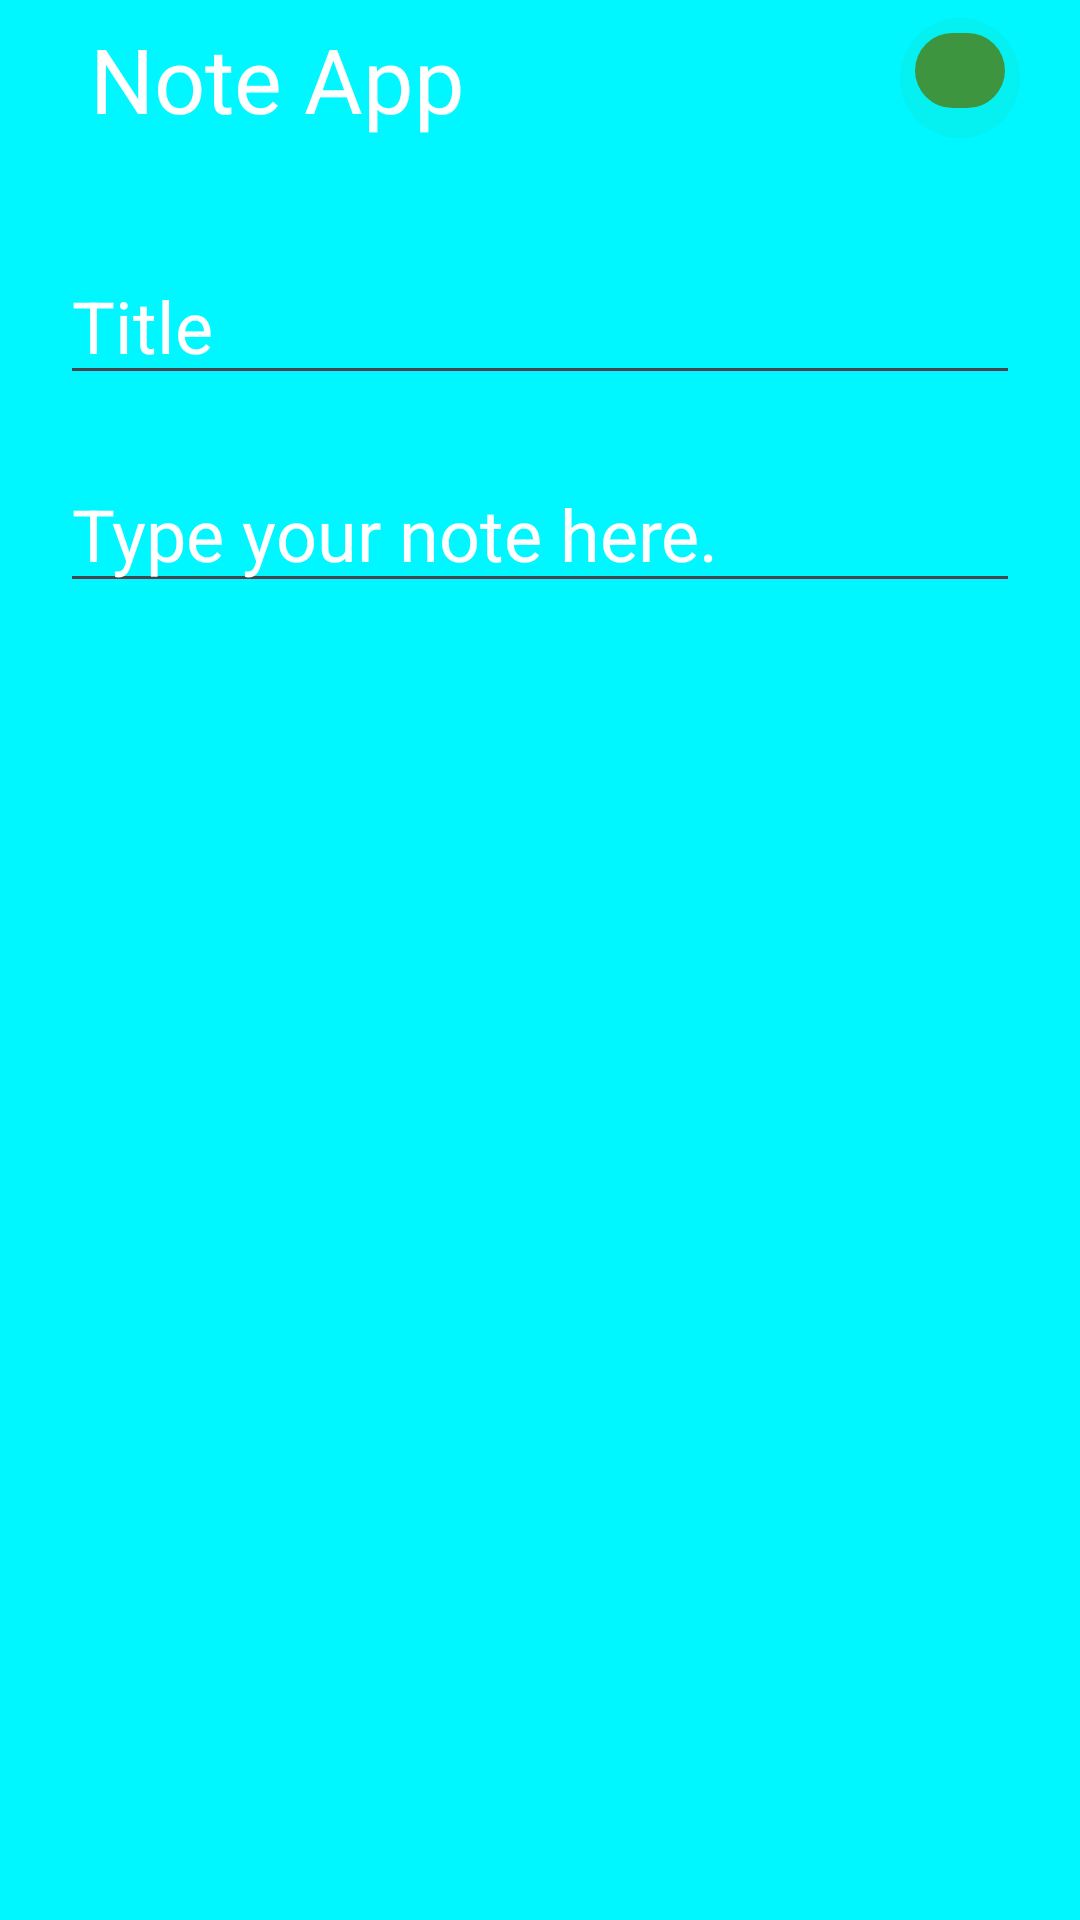

Layout XML and referenced resources for this Android screen:
<!-- AndroidManifest.xml: application theme Theme.MyNote -->
<!-- res/layout/activity_notes_take.xml -->
<?xml version="1.0" encoding="utf-8"?>
<LinearLayout xmlns:android="http://schemas.android.com/apk/res/android"
    xmlns:app="http://schemas.android.com/apk/res-auto"
    xmlns:tools="http://schemas.android.com/tools"
    android:id="@+id/main"
    android:orientation="vertical"
    android:background="@color/color3"
    android:layout_width="match_parent"
    android:layout_height="match_parent"
    tools:context=".NotesTakeActivity">

    <RelativeLayout
        android:id="@+id/navLL"
        android:layout_width="match_parent"
        android:layout_height="wrap_content"
        android:orientation="horizontal">

        <TextView
            android:layout_width="wrap_content"
            android:layout_height="wrap_content"
            android:fontFamily="sans-serif"
            android:text="@string/note_app"
            android:textColor="@color/white"
            android:textSize="30sp"
            android:layout_alignParentStart="true"
            android:layout_centerVertical="true"
            android:layout_marginHorizontal="30dp"
            android:layout_marginTop="12dp"/>
        <ImageView
            android:id="@+id/saveBtn"
            android:layout_width="40dp"
            android:layout_height="40dp"
            android:src="@drawable/save"
            android:backgroundTint="@color/green"
            android:background="@drawable/gradient_button"
            android:layout_alignParentEnd="true"
            android:layout_marginHorizontal="20dp"
            android:layout_centerVertical="true"/>
    </RelativeLayout>
    <EditText
        android:id="@+id/titleEdt"
        android:layout_width="match_parent"
        android:layout_height="wrap_content"
        android:textColor="@color/black"
        android:hint="@string/title1"
        android:textColorHint="@color/white"
        android:textSize="24sp"
        android:layout_marginHorizontal="20dp"
        android:layout_marginTop="30dp"
        android:singleLine="true"/>
    <EditText
        android:id="@+id/noteEdt"
        android:layout_width="match_parent"
        android:layout_height="wrap_content"
        android:textColor="@color/black"
        android:hint="@string/noteEtn"
        android:textColorHint="@color/white"
        android:textSize="24sp"
        android:layout_marginHorizontal="20dp"
        android:layout_marginTop="20dp"
        android:singleLine="true"/>

</LinearLayout>
<!-- resources referenced by this layout -->
<resources>
  <color name="black">#FF000000</color>
  <color name="color3">#00F7FF</color>
  <color name="green">#3D9540</color>
  
      //Random colors for the notes cards
  <color name="white">#FFFFFFFF</color>
  <!-- drawable gradient_button (drawable) -->
  <layer-list xmlns:android="http://schemas.android.com/apk/res/android">
      
      <item>
          <shape android:shape="rectangle">
              <solid android:color="#1414A73E" />
              <corners android:radius="50dp"/>
              <padding android:bottom="10dp"/>
          </shape>
      </item>
  
      
      <item android:top="5dp" android:left="5dp" android:right="5dp">
          <shape android:shape="rectangle">
              <gradient
                  android:startColor="#14A73E"
                  android:endColor="#66F771"
                  android:angle="0"/>
              <corners android:radius="50dp"/>
          </shape>
      </item>
  </layer-list>
  <string name="noteEtn">Type your note here.</string>
  <string name="note_app">Note App</string>
  <string name="title1">Title</string>
  <style name="Theme.MyNote" parent="Base.Theme.MyNote" />
  <style name="Base.Theme.MyNote" parent="Theme.Material3.DayNight.NoActionBar">
          
          
      </style>
</resources>
